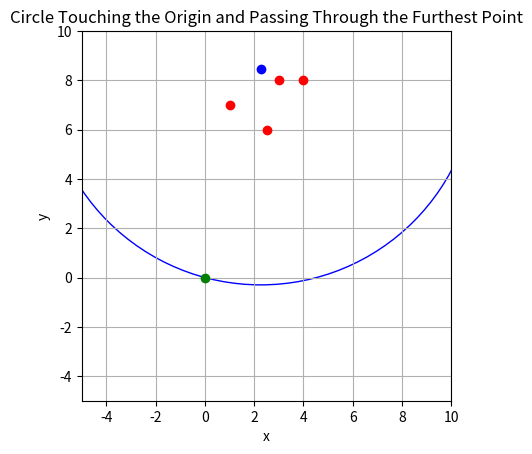

Write the Python code that produced this figure.
import numpy as np
import matplotlib.pyplot as plt

def distance_from_origin(point):
    return np.sqrt(point[0]**2 + point[1]**2)

def find_circle_params(angle_deg, points):
    # Convert angle to radians
    angle_rad = np.deg2rad(angle_deg)
    
    # Identify the furthest point from the origin
    furthest_point = max(points, key=distance_from_origin)
    x1, y1 = furthest_point
    
    # Slope of the line that makes an angle with the x-axis
    m = np.tan(angle_rad)
    
    # The line equation is y = mx
    # The center of the circle (h, k) must lie on this line, hence k = mh
    # We need to find the circle that passes through (x1, y1) and touches the origin (0, 0)
    
    # The distance from (h, k) to (0, 0) is the radius r
    # Also, the distance from (h, k) to (x1, y1) is the radius r
    
    # We solve for h and k by using the fact that:
    # (h^2 + (mh)^2) = ((h - x1)^2 + (mh - y1)^2)
    
    a = 1 + m**2
    b = -2 * (x1 + m * y1)
    c = x1**2 + y1**2
    
    # Solving quadratic equation ax^2 + bx + c = 0 for h
    h = -b / (2 * a)
    k = m * h
    r = np.sqrt(h**2 + k**2)
    
    return h, k, r, furthest_point

def plot_circle(h, k, r, points):
    fig, ax = plt.subplots()
    
    # Create the circle
    circle = plt.Circle((h, k), r, color='b', fill=False)
    ax.add_artist(circle)
    
    # Plot the points
    for point in points:
        ax.plot(point[0], point[1], 'ro')  # The points
    
    # Plot the origin
    ax.plot(0, 0, 'go')  # The origin
    
    # Plot the center
    ax.plot(h, k, 'bo')  # The center (h, k)
    
    # Set the aspect of the plot to be equal
    ax.set_aspect('equal')
    
    # Set limits
    ax.set_xlim(-5, 10)
    ax.set_ylim(-5, 10)
    
    # Labels and title
    ax.set_xlabel('x')
    ax.set_ylabel('y')
    ax.set_title('Circle Touching the Origin and Passing Through the Furthest Point')
    
    plt.grid(True)
    plt.show()

# Example usage
angle_deg = 75
points = [(4, 8), (3, 8), (2.5, 6), (1, 7)]

h, k, r, furthest_point = find_circle_params(angle_deg, points)
plot_circle(h, k, r, points)

print(f"Center of the circle: ({h}, {k})")
print(f"Radius of the circle: {r}")
print(f"Diameter of the circle: {2 * r}")
print(f"Furthest point: {furthest_point}")







